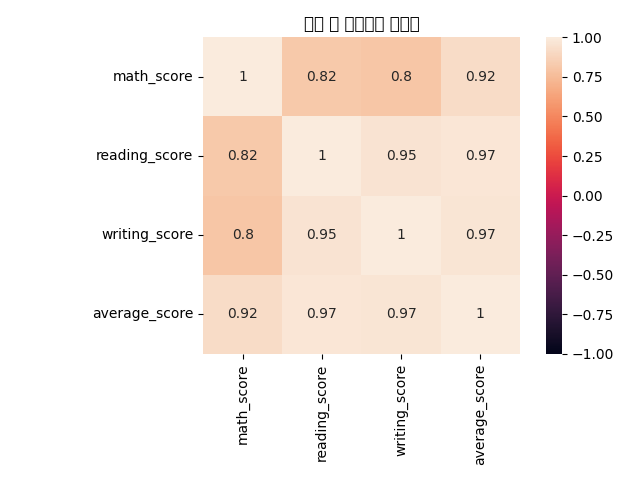

The table this chart was drawn from, first rows:
, math_score, reading_score, writing_score, average_score
math_score, 1.0, 0.8176, 0.8026, 0.9187
reading_score, 0.8176, 1.0, 0.9546, 0.9703
writing_score, 0.8026, 0.9546, 1.0, 0.9657
average_score, 0.9187, 0.9703, 0.9657, 1.0
